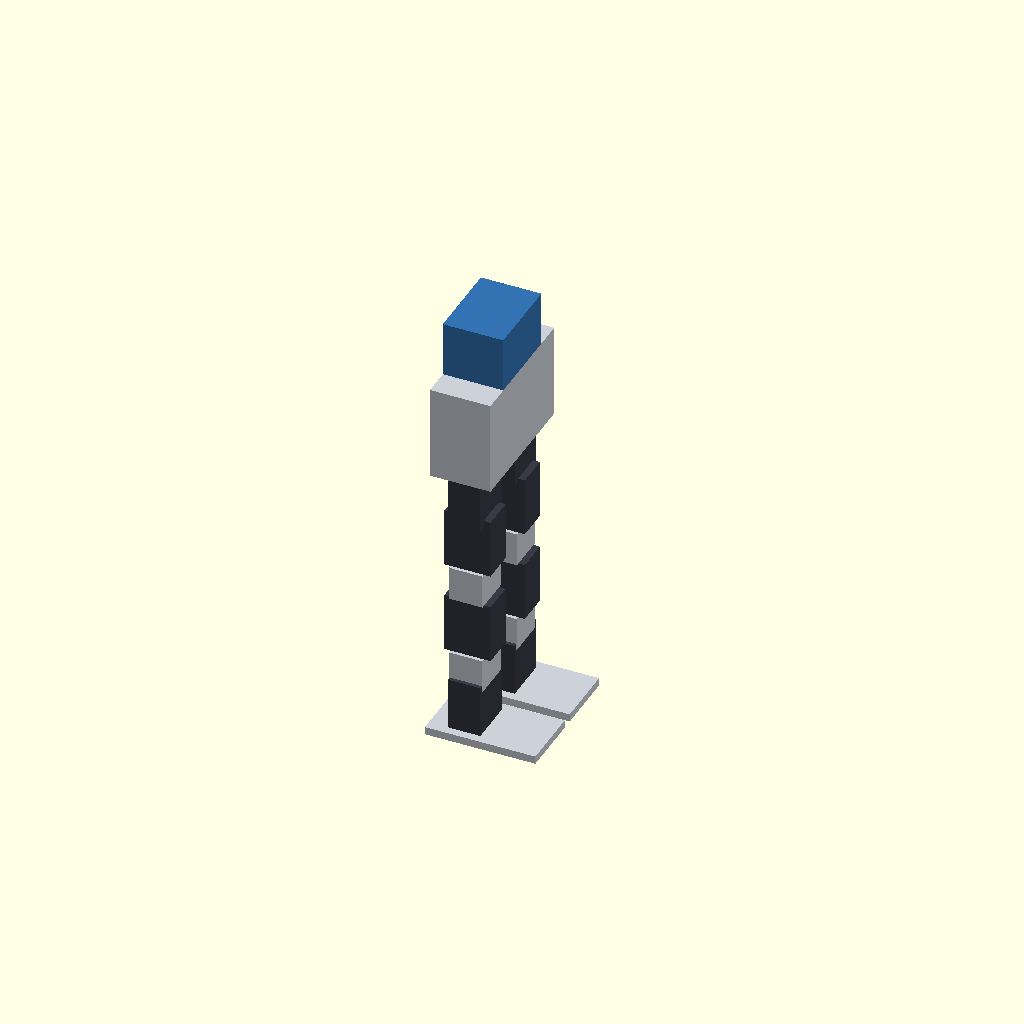
Cell 1: the model at its default parameters.
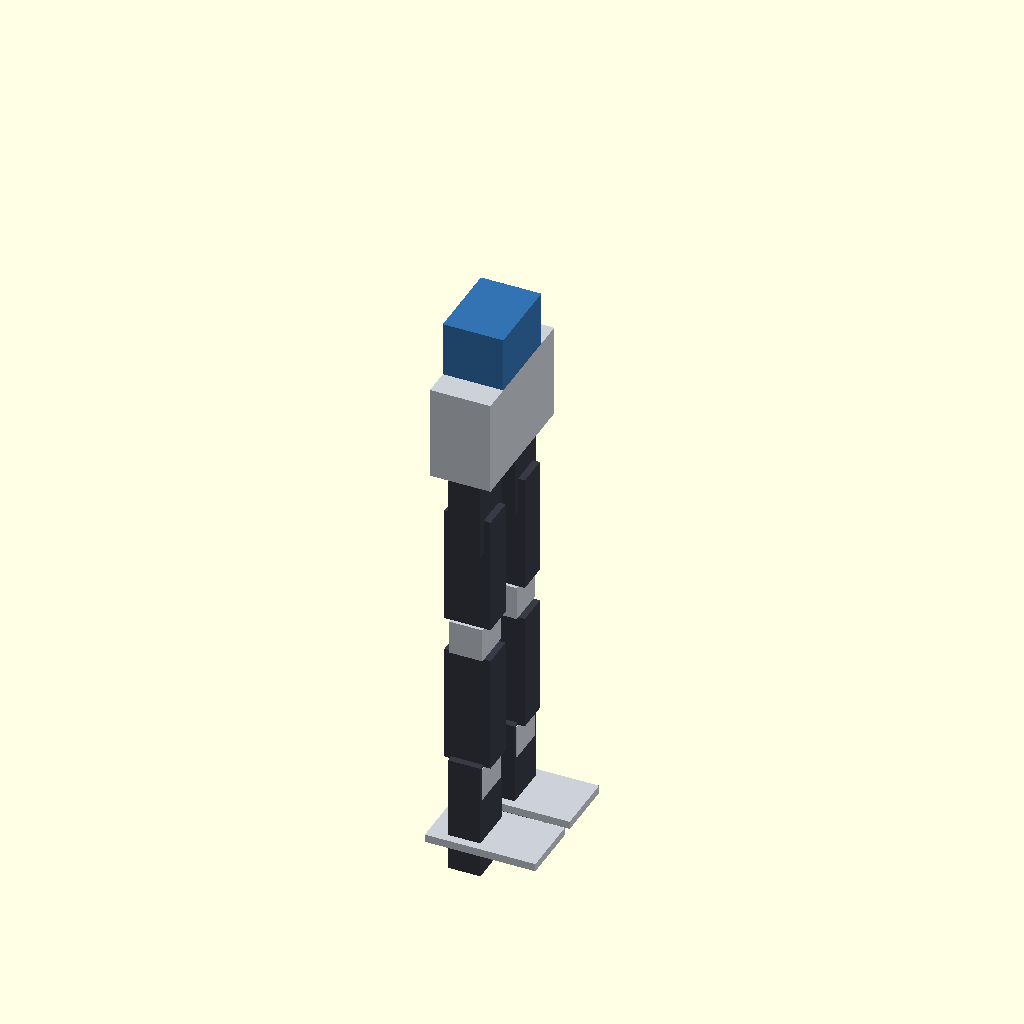
Cell 2: the same model with sl = 90.4.
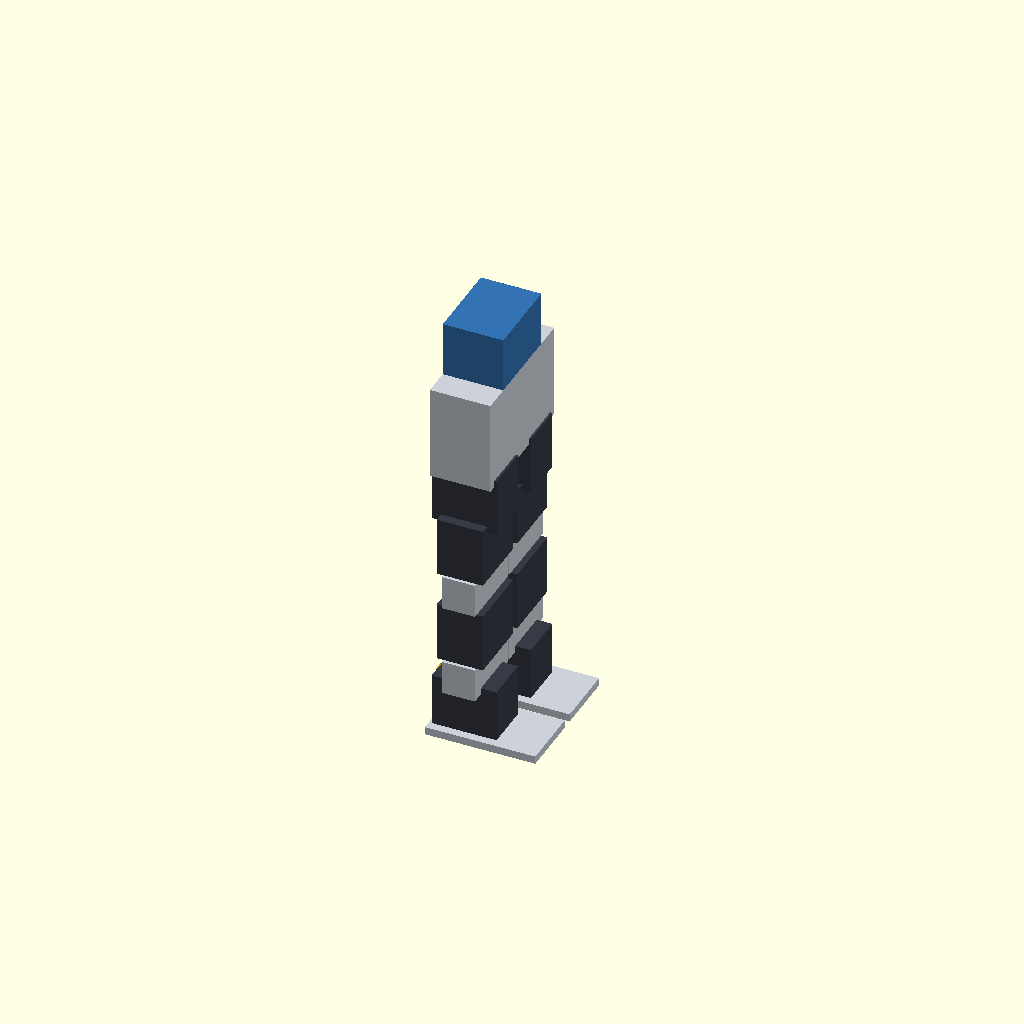
Cell 3: sw = 49.2 (everything else at default).
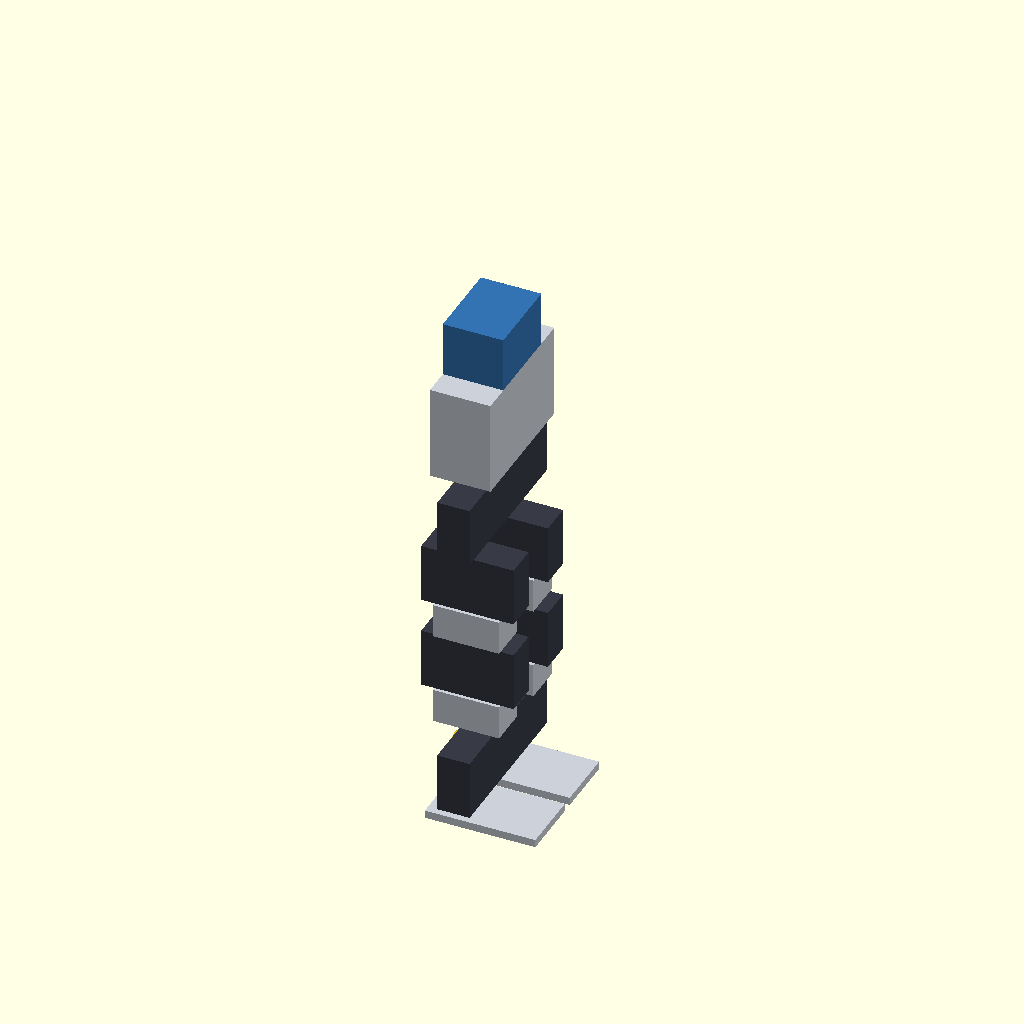
Cell 4: sh = 70.2 (everything else at default).
One fixed orthographic camera (rotation 55°, 0°, 25°; colour scheme Cornfield) for every cell.
Source of the model, cad/bimo_like_biped.scad:
// Parametric biped skeleton (a biped), servo-anchored massing model.
// Why: lock proportions + the 8x STS3215 joint layout before designing printable parts.
// Axes: X = forward, Y = left/right, Z = up. Servo bodies ARE the limb segments.

$fn = 40;

// --- STS3215 servo (measured: 45.2 x 24.6 x 35.1 mm) ---
sl = 45.2;   // long axis  -> runs along the limb
sw = 24.6;   // thin axis
sh = 35.1;   // tall/gearbox axis -> fore-aft depth
horn_d   = 13;
horn_off = 9.5;   // output disc offset from the top end

// --- structure ---
thigh = 26;  // bracket length hip-servo -> knee-servo
shin  = 26;  // bracket length knee-servo -> ankle-servo
foot_l = 84; foot_w = 48; foot_t = 6;

// --- torso + head (SBC cavity) ---
td = 46; tw = 104; th = 72;   // depth, width, height; width clears 2 hips side-by-side
hip_sep = 56;                 // leg center-to-center
hd = 46; hw = 62; hh = 42;    // head box

// --- pose (deg) — override at render time with -D to show range of motion ---
p_roll = 0; p_hip = 0; p_knee = 0; p_ankle = 0;
gait = 0;   // fore/aft hip split: +gait one leg forward, other back (walking demo)

col_servo  = [0.22,0.23,0.27];
col_struct = [0.80,0.82,0.85];
col_head   = [0.20,0.45,0.70];
col_horn   = [0.85,0.72,0.15];

// Servo with output axis along +Y and body long axis along Z (a vertical limb link).
module servo_pitch() {
  color(col_servo) cube([sh, sw, sl], center=true);
  color(col_horn)
    translate([0, sw/2, sl/2 - horn_off]) rotate([-90,0,0]) cylinder(d=horn_d, h=3);
}

// Simple structural bracket between two servos.
module link(len) {
  color(col_struct) translate([0,0,-len/2]) cube([sh*0.72, sw+5, len], center=true);
}

module foot() {
  color(col_struct) translate([foot_l*0.18, 0, -foot_t/2])
    cube([foot_l, foot_w, foot_t], center=true);
}

// One leg. side = +1 (left) / -1 (right). Forward-kinematic chain so joints bend.
module leg(side) {
  translate([0, side*hip_sep/2, -th/2]) {
    rotate([p_roll*side, 0, 0]) {                 // hip roll (about X)
      translate([0,0,-sh/2]) rotate([0,0,90]) servo_pitch();   // roll servo under torso
      translate([0,0,-sh])
        rotate([0, p_hip + side*gait, 0]) {       // hip pitch (about Y) + gait split
          translate([0,0,-sl/2]) servo_pitch();   // thigh = servo body
          translate([0,0,-sl]) {
            link(thigh);
            translate([0,0,-thigh])
              rotate([0, p_knee, 0]) {            // knee
                translate([0,0,-sl/2]) servo_pitch();  // shin = servo body
                translate([0,0,-sl]) {
                  link(shin);
                  translate([0,0,-shin])
                    rotate([0, p_ankle, 0]) {     // ankle
                      translate([0,0,-sh/2]) rotate([0,0,90]) servo_pitch();
                      translate([0,0,-sh]) foot();
                    }
                }
              }
          }
        }
    }
  }
}

module torso() {
  color(col_struct) cube([td, tw, th], center=true);
  // head with hollow SBC cavity
  translate([0,0, th/2 + hh/2])
    color(col_head) difference() {
      cube([hd, hw, hh], center=true);
      translate([0,0,-3]) cube([hd-8, hw-8, hh-6], center=true);
    }
}

module biped() {
  torso();
  leg(1);
  leg(-1);
}

biped();
Parameter table extracted from the source (name, type, default, range or options):
sl: number, default 45.2
sw: number, default 24.6
sh: number, default 35.1
horn_d: number, default 13
horn_off: number, default 9.5
thigh: number, default 26
shin: number, default 26
hip_sep: number, default 56
gait: number, default 0
col_servo: vector, default [0.22, 0.23, 0.27]
col_struct: vector, default [0.8, 0.82, 0.85]
col_head: vector, default [0.2, 0.45, 0.7]
col_horn: vector, default [0.85, 0.72, 0.15]
